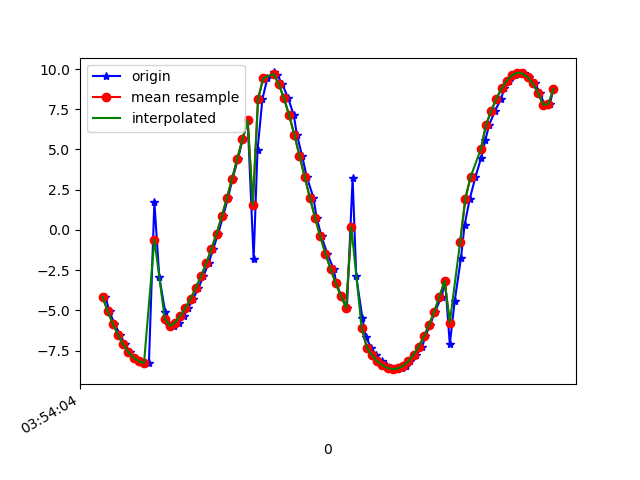

The data file committed next to this chart (first rows):
1618545244211, 1240920341323097, -4.1603613, -6.9973116, 5.4561033
1618545244227, 1240920360553867, -5.069, -6.243, 5.601
1618545244246, 1240920379784637, -5.847, -5.438, 5.681
1618545244269, 1240920399015407, -6.542, -4.521, 5.727
1618545244286, 1240920418246177, -7.122, -3.589, 5.695
1618545244306, 1240920437476947, -7.597, -2.577, 5.629
1618545244323, 1240920456707717, -7.945, -1.536, 5.528
1618545244341, 1240920475938487, -8.167, -0.4611, 5.397
1618545244362, 1240920495169257, -8.289, 0.6224, 5.191
1618545244379, 1240920514400027, -8.271, 1.692, 4.977
1618545244400, 1240920533630797, 1.748, 0.2443, 9.64
1618545244419, 1240920552861567, -2.946, 4.178, 8.361
1618545244442, 1240920572092337, -5.128, 5.401, 6.37
1618545244455, 1240920591323107, -5.894, 6.034, 4.989
1618545244474, 1240920610553877, -5.97, 6.577, 4.139
1618545244495, 1240920629784647, -5.769, 7.13, 3.452
1618545244514, 1240920649015417, -5.336, 7.652, 3.003
1618545244531, 1240920668246187, -4.848, 8.117, 2.58
1618545244550, 1240920687476957, -4.273, 8.534, 2.223
1618545244570, 1240920706707727, -3.617, 8.911, 1.885
1618545244589, 1240920725938497, -2.882, 9.244, 1.513
1618545244609, 1240920745169267, -2.077, 9.51, 1.133
1618545244627, 1240920764400037, -1.198, 9.693, 0.8021
1618545244646, 1240920783630807, -0.2301, 9.783, 0.5366
1618545244665, 1240920802861577, 0.8346, 9.759, 0.3095
1618545244684, 1240920822092347, 1.985, 9.596, 0.1046
1618545244702, 1240920841323117, 3.194, 9.265, -0.05838
1618545244723, 1240920860553887, 4.431, 8.74, -0.1327
1618545244741, 1240920879784657, 5.652, 8.005, -0.1137
1618545244760, 1240920899015427, 6.804, 7.053, -0.03659
1618545244783, 1240920918246197, -1.827, 9.536, 1.331
1618545244798, 1240920937476967, 4.972, 8.408, 0.7881
1618545244817, 1240920956707737, 8.136, 5.445, 0.4481
1618545244836, 1240920975938507, 9.424, 2.659, 0.3858
1618545244862, 1240920995169277, 9.787, 0.2444, 0.4342
1618545244875, 1240921014400047, 9.606, -1.864, 0.5378
1618545244894, 1240921033630817, 9.045, -3.702, 0.7186
1618545244916, 1240921052861587, 8.196, -5.284, 0.9676
1618545244938, 1240921072092357, 7.129, -6.612, 1.222
1618545244950, 1240921091323127, 5.913, -7.681, 1.444
1618545244970, 1240921110553897, 4.614, -8.484, 1.667
1618545244988, 1240921129784667, 3.293, -9.024, 1.942
1618545245014, 1240921149015437, 1.999, -9.318, 2.284
1618545245026, 1240921168246207, 0.7589, -9.392, 2.694
1618545245045, 1240921187476977, -0.4013, -9.268, 3.16
1618545245067, 1240921206707747, -1.469, -8.971, 3.661
1618545245092, 1240921225938517, -2.441, -8.54, 4.141
1618545245102, 1240921245169287, -3.322, -8.035, 4.522
1618545245121, 1240921264400057, -4.12, -7.502, 4.773
1618545245143, 1240921283630827, -4.841, -6.952, 4.927
1618545245165, 1240921302861597, 3.216, 0.4997, 9.244
1618545245179, 1240921322092367, -2.897, -1.652, 9.215
1618545245203, 1240921341323137, -5.506, -2.787, 7.613
1618545245216, 1240921360553907, -6.66, -3.083, 6.495
1618545245237, 1240921379784677, -7.327, -2.872, 5.84
1618545245257, 1240921399015447, -7.803, -2.365, 5.437
1618545245279, 1240921418246217, -8.164, -1.679, 5.154
1618545245293, 1240921437476987, -8.426, -0.8648, 4.93
1618545245312, 1240921456707757, -8.591, 0.02379, 4.716
1618545245331, 1240921475938527, -8.657, 0.9676, 4.489
1618545245354, 1240921495169297, -8.613, 1.953, 4.247
... 31 more rows
